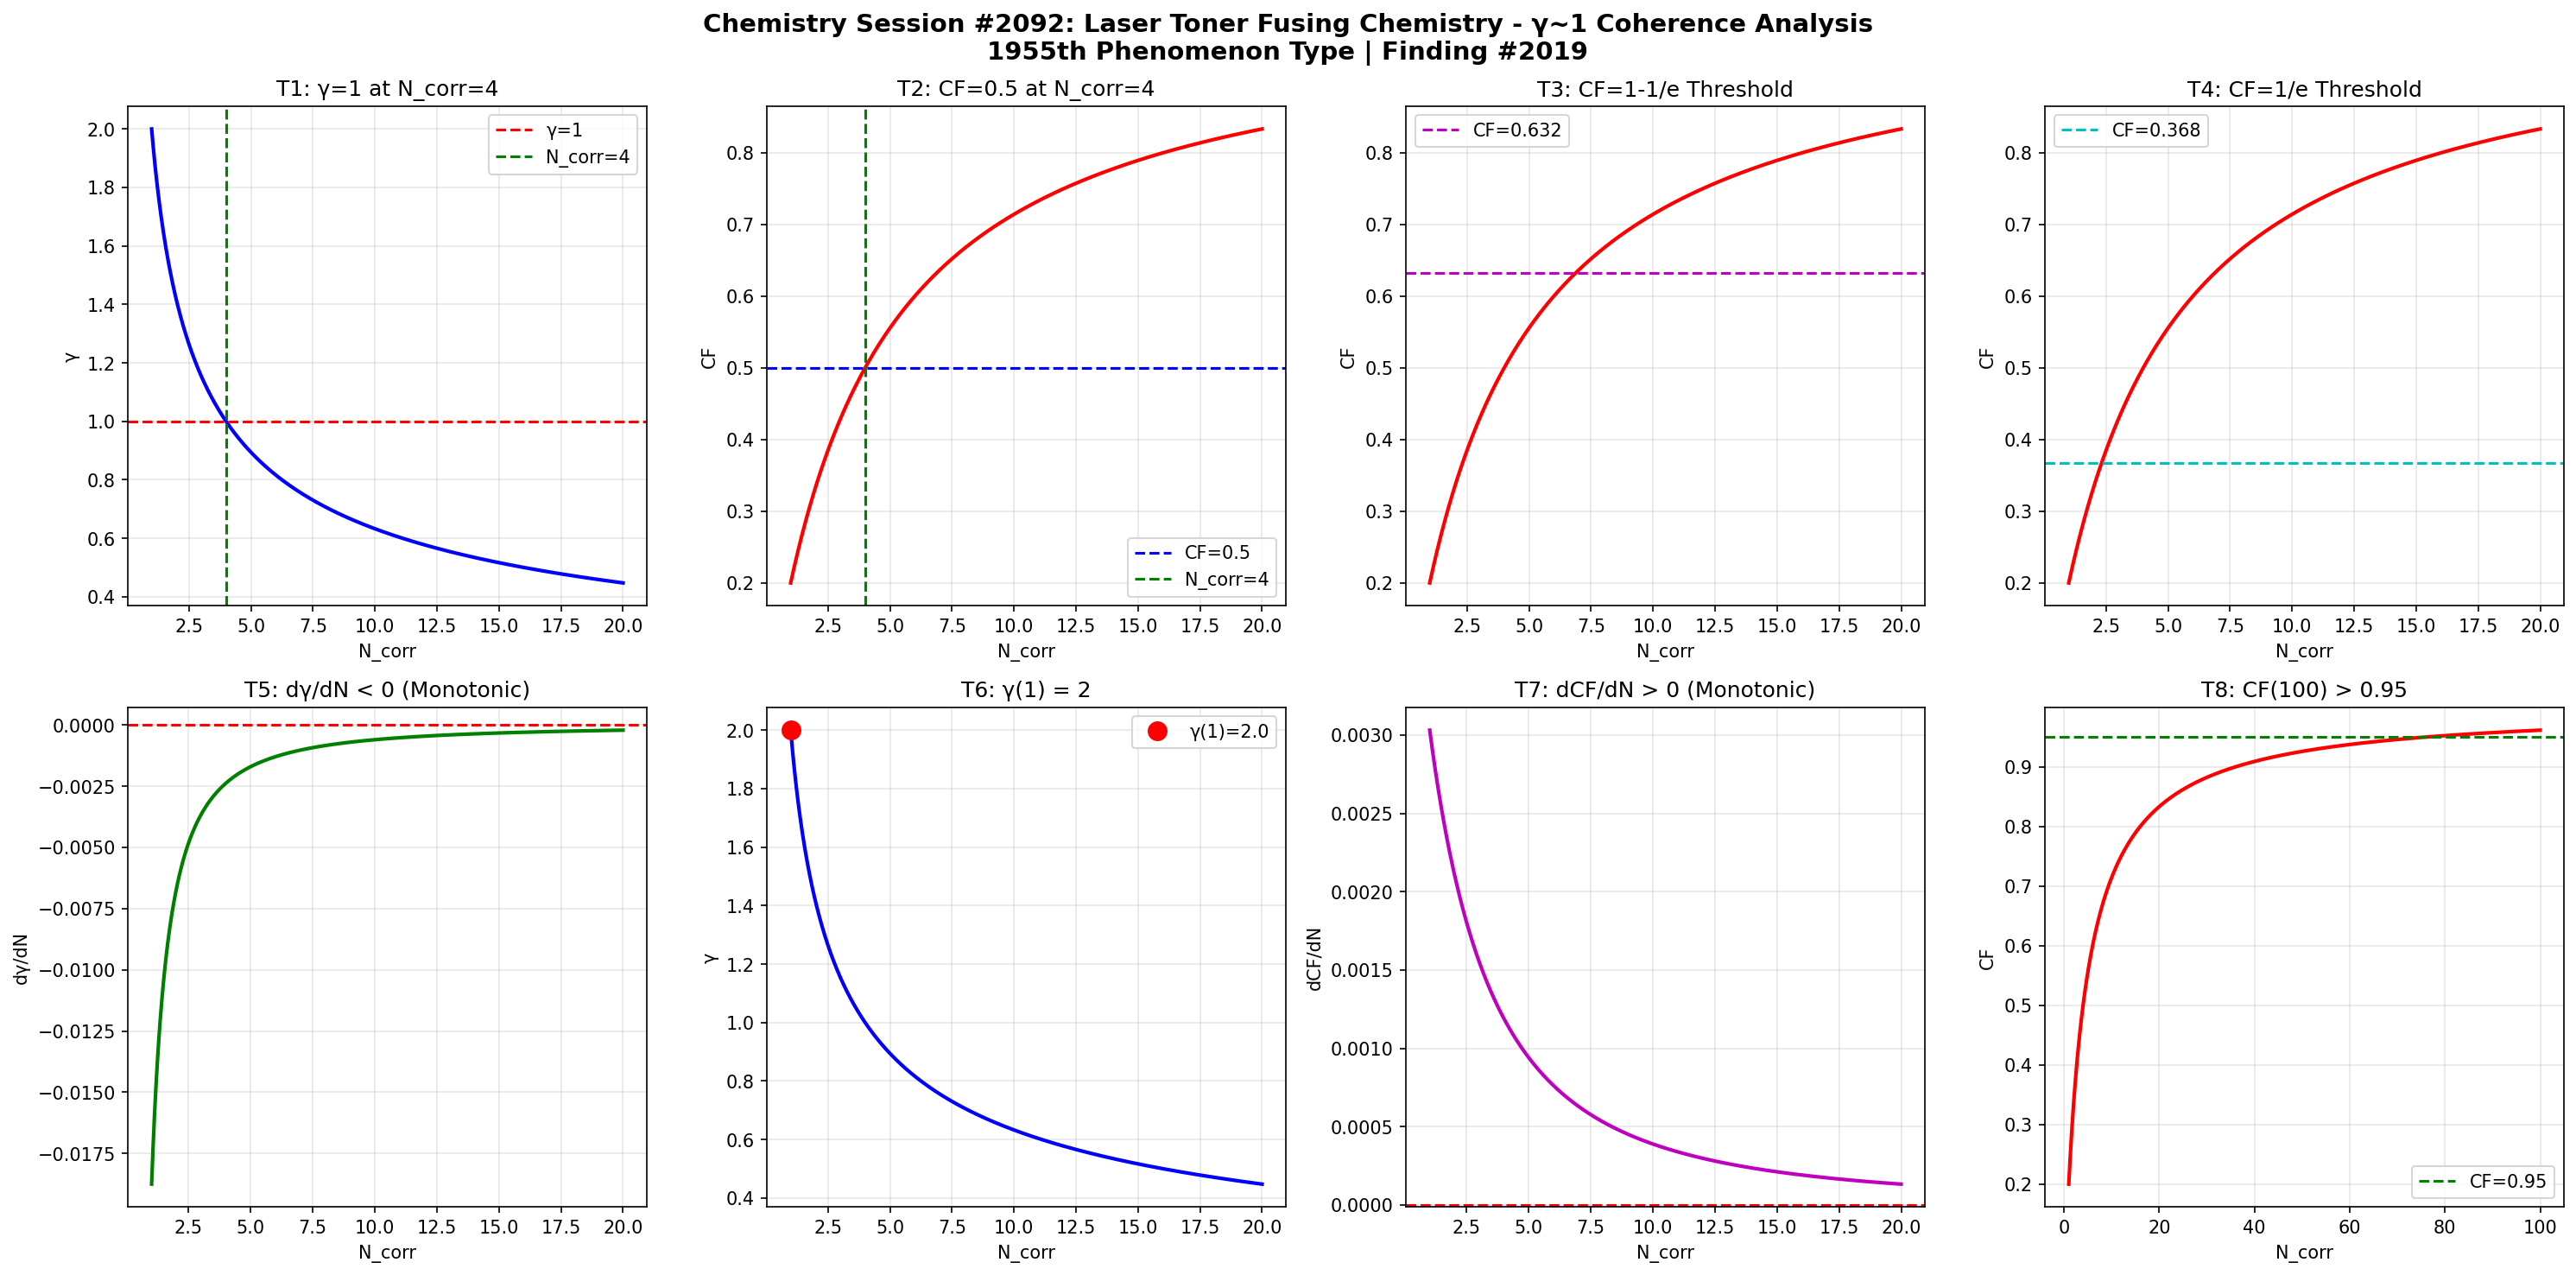

Generate this figure with Python:
import numpy as np
import matplotlib
matplotlib.use('Agg')
import matplotlib.pyplot as plt

def gamma(N_corr):
    return 2.0 / np.sqrt(N_corr)

def coherence_fraction(g):
    return 1.0 / (1.0 + g**2)

N = np.linspace(1, 20, 1000)
g = gamma(N)
cf = coherence_fraction(g)

fig, axes = plt.subplots(2, 4, figsize=(20, 10))
fig.suptitle('Chemistry Session #2092: Laser Toner Fusing Chemistry - \u03b3~1 Coherence Analysis\n1955th Phenomenon Type | Finding #2019', fontsize=14, fontweight='bold')

# T1: gamma=1 at N_corr=4
ax1 = axes[0,0]
ax1.plot(N, g, 'b-', linewidth=2)
ax1.axhline(y=1.0, color='r', linestyle='--', label='\u03b3=1')
ax1.axvline(x=4.0, color='g', linestyle='--', label='N_corr=4')
ax1.set_xlabel('N_corr'); ax1.set_ylabel('\u03b3')
ax1.set_title('T1: \u03b3=1 at N_corr=4')
ax1.legend(); ax1.grid(True, alpha=0.3)
test1 = abs(gamma(4) - 1.0) < 1e-10

# T2: CF=0.5 at N_corr=4
ax2 = axes[0,1]
ax2.plot(N, cf, 'r-', linewidth=2)
ax2.axhline(y=0.5, color='b', linestyle='--', label='CF=0.5')
ax2.axvline(x=4.0, color='g', linestyle='--', label='N_corr=4')
ax2.set_xlabel('N_corr'); ax2.set_ylabel('CF')
ax2.set_title('T2: CF=0.5 at N_corr=4')
ax2.legend(); ax2.grid(True, alpha=0.3)
test2 = abs(coherence_fraction(gamma(4)) - 0.5) < 1e-10

# T3: CF at 1-1/e threshold
ax3 = axes[0,2]
threshold_63 = 1 - 1/np.e
ax3.plot(N, cf, 'r-', linewidth=2)
ax3.axhline(y=threshold_63, color='m', linestyle='--', label=f'CF={threshold_63:.3f}')
ax3.set_xlabel('N_corr'); ax3.set_ylabel('CF')
ax3.set_title('T3: CF=1-1/e Threshold')
ax3.legend(); ax3.grid(True, alpha=0.3)
g_at_63 = np.sqrt(1/threshold_63 - 1)
N_at_63 = 4.0 / g_at_63**2
test3 = abs(coherence_fraction(gamma(N_at_63)) - threshold_63) < 1e-6

# T4: CF at 1/e threshold
ax4 = axes[0,3]
threshold_37 = 1/np.e
ax4.plot(N, cf, 'r-', linewidth=2)
ax4.axhline(y=threshold_37, color='c', linestyle='--', label=f'CF={threshold_37:.3f}')
ax4.set_xlabel('N_corr'); ax4.set_ylabel('CF')
ax4.set_title('T4: CF=1/e Threshold')
ax4.legend(); ax4.grid(True, alpha=0.3)
g_at_37 = np.sqrt(1/threshold_37 - 1)
N_at_37 = 4.0 / g_at_37**2
test4 = abs(coherence_fraction(gamma(N_at_37)) - threshold_37) < 1e-6

# T5: dgamma/dN < 0
ax5 = axes[1,0]
dg = np.diff(g)
ax5.plot(N[1:], dg, 'g-', linewidth=2)
ax5.axhline(y=0, color='r', linestyle='--')
ax5.set_xlabel('N_corr'); ax5.set_ylabel('d\u03b3/dN')
ax5.set_title('T5: d\u03b3/dN < 0 (Monotonic)')
ax5.grid(True, alpha=0.3)
test5 = np.all(dg < 0)

# T6: gamma(1) = 2
ax6 = axes[1,1]
ax6.plot(N, g, 'b-', linewidth=2)
ax6.plot(1, gamma(1), 'ro', markersize=10, label=f'\u03b3(1)={gamma(1):.1f}')
ax6.set_xlabel('N_corr'); ax6.set_ylabel('\u03b3')
ax6.set_title('T6: \u03b3(1) = 2')
ax6.legend(); ax6.grid(True, alpha=0.3)
test6 = abs(gamma(1) - 2.0) < 1e-10

# T7: dCF/dN > 0
ax7 = axes[1,2]
dcf = np.diff(cf)
ax7.plot(N[1:], dcf, 'm-', linewidth=2)
ax7.axhline(y=0, color='r', linestyle='--')
ax7.set_xlabel('N_corr'); ax7.set_ylabel('dCF/dN')
ax7.set_title('T7: dCF/dN > 0 (Monotonic)')
ax7.grid(True, alpha=0.3)
test7 = np.all(dcf > 0)

# T8: CF(100) > 0.95
ax8 = axes[1,3]
N_ext = np.linspace(1, 100, 1000)
cf_ext = coherence_fraction(gamma(N_ext))
ax8.plot(N_ext, cf_ext, 'r-', linewidth=2)
ax8.axhline(y=0.95, color='g', linestyle='--', label='CF=0.95')
ax8.set_xlabel('N_corr'); ax8.set_ylabel('CF')
ax8.set_title('T8: CF(100) > 0.95')
ax8.legend(); ax8.grid(True, alpha=0.3)
test8 = coherence_fraction(gamma(100)) > 0.95

plt.tight_layout()
plt.savefig('/mnt/c/exe/projects/ai-agents/Synchronism/simulations/chemistry/laser_toner_fusing_chemistry_coherence.png', dpi=150, bbox_inches='tight')
plt.close()

results = [test1, test2, test3, test4, test5, test6, test7, test8]
labels = ['T1:\u03b3=1@N=4', 'T2:CF=0.5@N=4', 'T3:CF=1-1/e', 'T4:CF=1/e', 'T5:d\u03b3/dN<0', 'T6:\u03b3(1)=2', 'T7:dCF/dN>0', 'T8:CF(100)>0.95']
print(f"Session #2092: Laser Toner Fusing Chemistry")
for l, r in zip(labels, results):
    print(f"  {l}: {'PASS' if r else 'FAIL'}")
print(f"  Total: {sum(results)}/8")
